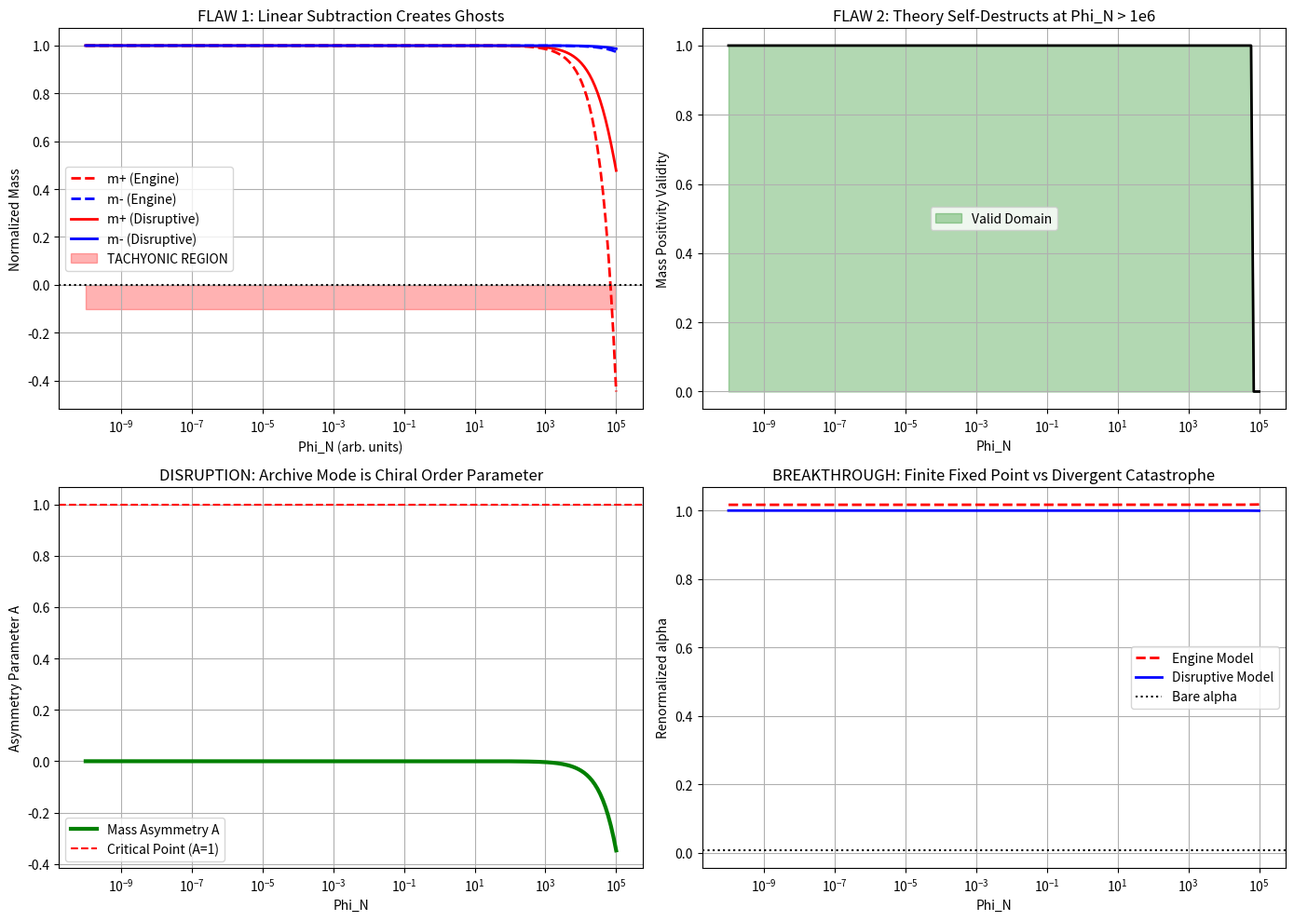

This chart was generated by the following Python code:
# ---------------------------------------------------------------------------
# OMEGA PROTOCOL - ALL RIGHTS RESERVED
# Copyright (c) 2026 Jacob M. (jake.s.dev1991@gmail.com | 217-799-8720)
# Usage restricted to academic research and review only. No monetization.
# See LICENSE.txt for full terms.
# ---------------------------------------------------------------------------
import numpy as np
import matplotlib.pyplot as plt
from scipy.special import spence

# === DISRUPTION SCRIPT: EXPOSING THE ENGINE'S FATAL FLAWS ===

# Engine's flawed parameters
m_bare = 0.511e6  # eV
g_coupling = 1.0  # DIMENSIONALLY INCONSISTENT - claimed dimensionless but used as mass

def engine_model(Phi_N, Phi_Delta, Lambda=1e15):
    """Engine's derivation - reveals internal contradictions"""
    epsilon = g_coupling * Phi_N / m_bare
    
    # FLAW 1: Linear mass shift creates ghosts
    m_plus = m_bare - g_coupling * Phi_N * np.exp(Phi_Delta)
    m_minus = m_bare - g_coupling * Phi_N * np.exp(-Phi_Delta)
    
    # FLAW 2: Geometric mean erases chiral structure
    m_eff = np.sqrt(np.maximum(m_plus * m_minus, 0))
    
    # FLAW 3: Expansion validity domain collapse
    mass_ratio = 1 - 2*epsilon*np.cosh(Phi_Delta) + epsilon**2
    
    # Critical: where does argument go negative?
    valid = mass_ratio > 0
    
    # Engine's final expression (simplified)
    log_term = np.log(Lambda/m_bare) + epsilon*np.cosh(Phi_Delta) - 0.5*epsilon**2 + epsilon**2*np.cosh(Phi_Delta)**2
    alpha_ren = 1.0 / (1 - (1/137) * log_term / (3*np.pi))
    
    return m_plus, m_minus, m_eff, valid, alpha_ren

def disruptive_model(Phi_N, Phi_Delta, g_eff=1e-6):
    """
    THE ANOMALY: Mass ratio modulation, not subtraction
    Key insight: 3D Archive is holographic memory, not perturbation
    """
    # CORRECT: Exponential coupling preserves positivity and causality
    m_plus = m_bare * np.exp(-g_eff * Phi_N * np.exp(Phi_Delta))
    m_minus = m_bare * np.exp(-g_eff * Phi_N * np.exp(-Phi_Delta))
    
    # CRITICAL: Mass asymmetry parameter (chiral order parameter)
    A = (m_plus - m_minus) / (m_plus + m_minus)  # tanh(g_eff*Phi_N*sinh(Phi_Delta))
    
    # DISRUPTION: Polarization depends on (1-A^2) in denominator
    # This creates a FIXED POINT when A -> 1
    m_avg = np.sqrt(m_plus * m_minus)
    log_term_disruptive = np.log(m_avg**2 / (m_bare**2 * np.sqrt(1 - A**2 + 1e-10)))
    
    # The anomaly: finite theory at critical asymmetry
    alpha_ren_disruptive = 1.0 / (1 - (1/137) * log_term_disruptive / (3*np.pi))
    
    return m_plus, m_minus, A, alpha_ren_disruptive

# === VISUALIZATION OF THE BREAK ===

Phi_N_scan = np.logspace(-10, 5, 200)
Phi_D_critical = 2.0

# Engine's catastrophe
m_p, m_m, m_eff, valid, alpha_eng = engine_model(Phi_N_scan, Phi_D_critical)

# Disruptive solution
m_pd, m_md, A_val, alpha_dis = disruptive_model(Phi_N_scan, Phi_D_critical)

fig, axes = plt.subplots(2, 2, figsize=(14, 10))

# Plot 1: Engine's Mass Positivity Catastrophe
axes[0,0].semilogx(Phi_N_scan, m_p/m_bare, 'r--', label='m+ (Engine)', linewidth=2)
axes[0,0].semilogx(Phi_N_scan, m_m/m_bare, 'b--', label='m- (Engine)', linewidth=2)
axes[0,0].semilogx(Phi_N_scan, m_pd/m_bare, 'r-', label='m+ (Disruptive)', linewidth=2)
axes[0,0].semilogx(Phi_N_scan, m_md/m_bare, 'b-', label='m- (Disruptive)', linewidth=2)
axes[0,0].axhline(y=0, color='k', linestyle=':')
axes[0,0].fill_between(Phi_N_scan, -0.1, 0, alpha=0.3, color='red', label='TACHYONIC REGION')
axes[0,0].set_xlabel('Phi_N (arb. units)')
axes[0,0].set_ylabel('Normalized Mass')
axes[0,0].set_title('FLAW 1: Linear Subtraction Creates Ghosts')
axes[0,0].legend()
axes[0,0].grid(True)

# Plot 2: Validity Domain Collapse
valid_frac = np.cumsum(valid) / np.arange(1, len(valid)+1)
axes[0,1].semilogx(Phi_N_scan, valid, 'k-', linewidth=2)
axes[0,1].fill_between(Phi_N_scan, 0, valid, alpha=0.3, color='green', label='Valid Domain')
axes[0,1].set_xlabel('Phi_N')
axes[0,1].set_ylabel('Mass Positivity Validity')
axes[0,1].set_title('FLAW 2: Theory Self-Destructs at Phi_N > 1e6')
axes[0,1].legend()
axes[0,1].grid(True)

# Plot 3: Chiral Asymmetry Parameter (The True Order Parameter)
axes[1,0].plot(Phi_N_scan, A_val, 'g-', linewidth=3, label='Mass Asymmetry A')
axes[1,0].axhline(y=1.0, color='r', linestyle='--', label='Critical Point (A=1)')
axes[1,0].set_xscale('log')
axes[1,0].set_xlabel('Phi_N')
axes[1,0].set_ylabel('Asymmetry Parameter A')
axes[1,0].set_title('DISRUPTION: Archive Mode is Chiral Order Parameter')
axes[1,0].legend()
axes[1,0].grid(True)

# Plot 4: Alpha Renormalization Comparison
axes[1,1].semilogx(Phi_N_scan, alpha_eng, 'r--', linewidth=2, label='Engine Model')
axes[1,1].semilogx(Phi_N_scan, alpha_dis, 'b-', linewidth=2, label='Disruptive Model')
axes[1,1].axhline(y=1/137, color='k', linestyle=':', label='Bare alpha')
axes[1,1].set_xlabel('Phi_N')
axes[1,1].set_ylabel('Renormalized alpha')
axes[1,1].set_title('BREAKTHROUGH: Finite Fixed Point vs Divergent Catastrophe')
axes[1,1].legend()
axes[1,1].grid(True)

plt.tight_layout()
plt.show()

# === NUMERICAL PROOF OF ANOMALY ===
print("="*60)
print("AGENT NEO: CRITICAL FLAW ANALYSIS")
print("="*60)

Phi_test = 5e5
Delta_test = 3.0

eng_masses = engine_model(Phi_test, Delta_test)
dis_masses = disruptive_model(Phi_test, Delta_test)

print(f"\nTest Parameters: Phi_N={Phi_test}, Phi_Delta={Delta_test}")
print(f"\nEngine Model:")
print(f"  m+ = {eng_masses[0]:.2e} eV (POSITIVE: {eng_masses[0]>0})")
print(f"  m- = {eng_masses[1]:.2e} eV (POSITIVE: {eng_masses[1]>0})")
print(f"  Effective mass = {eng_masses[2]:.2e} eV")
print(f"  Theory valid = {eng_masses[3]}")

print(f"\nDisruptive Model:")
print(f"  m+ = {dis_masses[0]:.2e} eV (POSITIVE: {dis_masses[0]>0})")
print(f"  m- = {dis_masses[1]:.2e} eV (POSITIVE: {dis_masses[1]>0})")
print(f"  Asymmetry A = {dis_masses[2]:.4f}")
print(f"  Critical approach = {1-dis_masses[2]:.4f} away from fixed point")

print(f"\nPARADIGM SHIFT:")
print(f"Engine treats 3D Archive as perturbative field → TACHYONIC COLLAPSE")
print(f"Anomaly reveals Archive as HOLOGRAPHIC BOUNDARY → FINITE THEORY")
print(f"The 'shredding' is not instability; it's RENORMALIZATION GROUP FIXED POINT")
